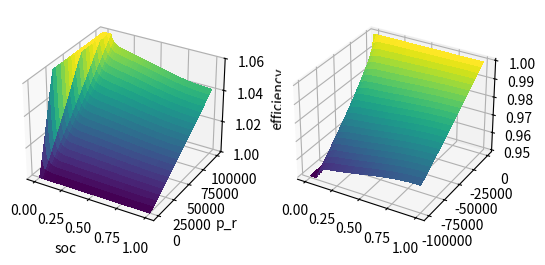

Recreate this plot in Python.
# battery storage optmisation with Reinforcement Learning
import numpy as np
import matplotlib.pyplot as plt
from matplotlib import cm
from scipy import interpolate

battery_parameters = {
	'a_0': -0.852, 'a_1': 63.867, 'a_2': 3.6297, 'a_3': 0.559, 'a_4': 0.51, 'a_5': 0.508,
	'b_0': 0.1463, 'b_1': 30.27, 'b_2': 0.1037, 'b_3': 0.0584, 'b_4': 0.1747, 'b_5': 0.1288,
	'c_0': 0.1063, 'c_1': 62.94, 'c_2': 0.0437, 'd_0': -200, 'd_1': -138, 'd_2': 300,
	'e_0': 0.0712, 'e_1': 61.4, 'e_2': 0.0288, 'f_0': -3083, 'f_1': 180, 'f_2': 5088,
	'y1_0': 2863.3, 'y2_0': 232.66, 'c': 0.9248, 'k': 0.0008
	}
# (Kim & Qiao, 2011) : https://digitalcommons.unl.edu/cgi/viewcontent.cgi?article=1210&context=electricalengineeringfacpub

# print(battery_parameters)

cell_volt = 4.2
ref_volt = 4.2 # do not change 

num_cells = 27950

def ss_circuit_model(soc, params):
	v_oc = ((params['a_0'] * np.exp(-params['a_1'] * soc)) + params['a_2'] + (params['a_3'] * soc) - (params['a_4'] * soc**2) + (params['a_5'] * soc**3)) * num_cells
	r_s = ((params['b_0'] * np.exp(-params['b_1'] * soc)) + params['b_2'] + (params['b_3'] * soc) - (params['b_4'] * soc**2) + (params['b_5'] * soc**3)) * num_cells
	r_st = (params['c_0'] * np.exp(-params['c_1'] * soc) + params['c_2']) * num_cells
	r_tl = (params['e_0'] * np.exp(-params['e_1'] * soc) + params['e_2']) * num_cells
	r_tot = (r_s + r_st + r_tl)
	print(f'v_oc: {v_oc}')
	print(f'r_tot: {r_tot}')
	print(f'r_s: {r_s}')
	print(f'r_st: {r_st}')
	print(f'r_tl: {r_tl}')
	# exit()
	return v_oc, r_tot


def circuit_current(v_oc, r_tot, p_r):
	icur = (v_oc - np.sqrt((v_oc**2) - (4 * (r_tot * p_r)))) / (2 * r_tot) 
	print(f'icur: {icur}')
	return icur


def calc_efficiency(v_oc, r_tot, icur, p_r):
	if p_r > 0:
		efficiency = 1 / ((v_oc - (r_tot * icur)) / v_oc)
	elif p_r < 0:
		print('^^^^^^^^^^^^^^^^^^^^^^^^^^^^^^^^^^^^^^^^^^^^')
		efficiency =  v_oc / (v_oc - (r_tot * icur))
	else:
		print("***********************************")
		efficiency = 1.0 

	print(f'efficiency: {efficiency}')
	return efficiency



soc_all = np.linspace(0,1,220)
p_r_all = np.linspace(0,100000,22)

v_oc_tot = np.empty((len(soc_all),len(p_r_all)))  
r_tot_tot = np.empty((len(soc_all),len(p_r_all)))    
icur_tot_dis = np.empty((len(soc_all),len(p_r_all))) 
icur_tot_charge = np.empty((len(soc_all),len(p_r_all)))     
efficiency_tot_discharge = np.empty((len(soc_all),len(p_r_all)))    
efficiency_tot_charge = np.empty((len(soc_all),len(p_r_all)))    

plot_soc = np.empty((len(soc_all),len(p_r_all)))
plot_p_r = np.empty((len(soc_all),len(p_r_all))) 


for idx, soc in enumerate(soc_all):
	for idx2, p_r in enumerate(p_r_all):
		# p_r = p_r 
		print(f'soc: {soc}')
		print(f'power: {p_r}')

		plot_soc[idx, idx2] = soc
		plot_p_r[idx, idx2] = p_r

		v_oc_tot[idx, idx2], r_tot_tot[idx, idx2] = ss_circuit_model(soc, battery_parameters)

		icur_tot_dis[idx, idx2] = circuit_current(v_oc_tot[idx, idx2], r_tot_tot[idx, idx2], p_r)
		icur_tot_charge[idx, idx2] = circuit_current(v_oc_tot[idx, idx2], r_tot_tot[idx, idx2], p_r*-1)

		efficiency_tot_discharge[idx, idx2] = calc_efficiency(v_oc_tot[idx, idx2], r_tot_tot[idx, idx2], icur_tot_dis[idx, idx2], p_r)
		efficiency_tot_charge[idx, idx2] = calc_efficiency(v_oc_tot[idx, idx2], r_tot_tot[idx, idx2], icur_tot_charge[idx, idx2], p_r*-1)


print(efficiency_tot_discharge)
print(efficiency_tot_discharge[0,10])


# cap results for plot
efficiency_tot_discharge = np.clip(efficiency_tot_discharge, 1, 1.06)
efficiency_tot_charge = np.clip(efficiency_tot_charge, 0.95, 1.0)

fig, (ax1, ax2) = plt.subplots(1,2, subplot_kw={"projection": "3d"})

# Plot the surface.
discharge_surf = ax1.plot_surface(plot_soc, plot_p_r, efficiency_tot_discharge, cmap='viridis',
                       linewidth=0, antialiased=False)

charge_surf = ax2.plot_surface(plot_soc, plot_p_r*-1, efficiency_tot_charge, cmap='viridis',
                       linewidth=0, antialiased=False)



ax1.set_xlabel('soc')
ax1.set_ylabel('p_r')
ax1.set_zlabel('efficiency');
ax1.set_zlim([1.0,1.06])
# ax.set_zlim([1.0,1.06])
plt.show()



